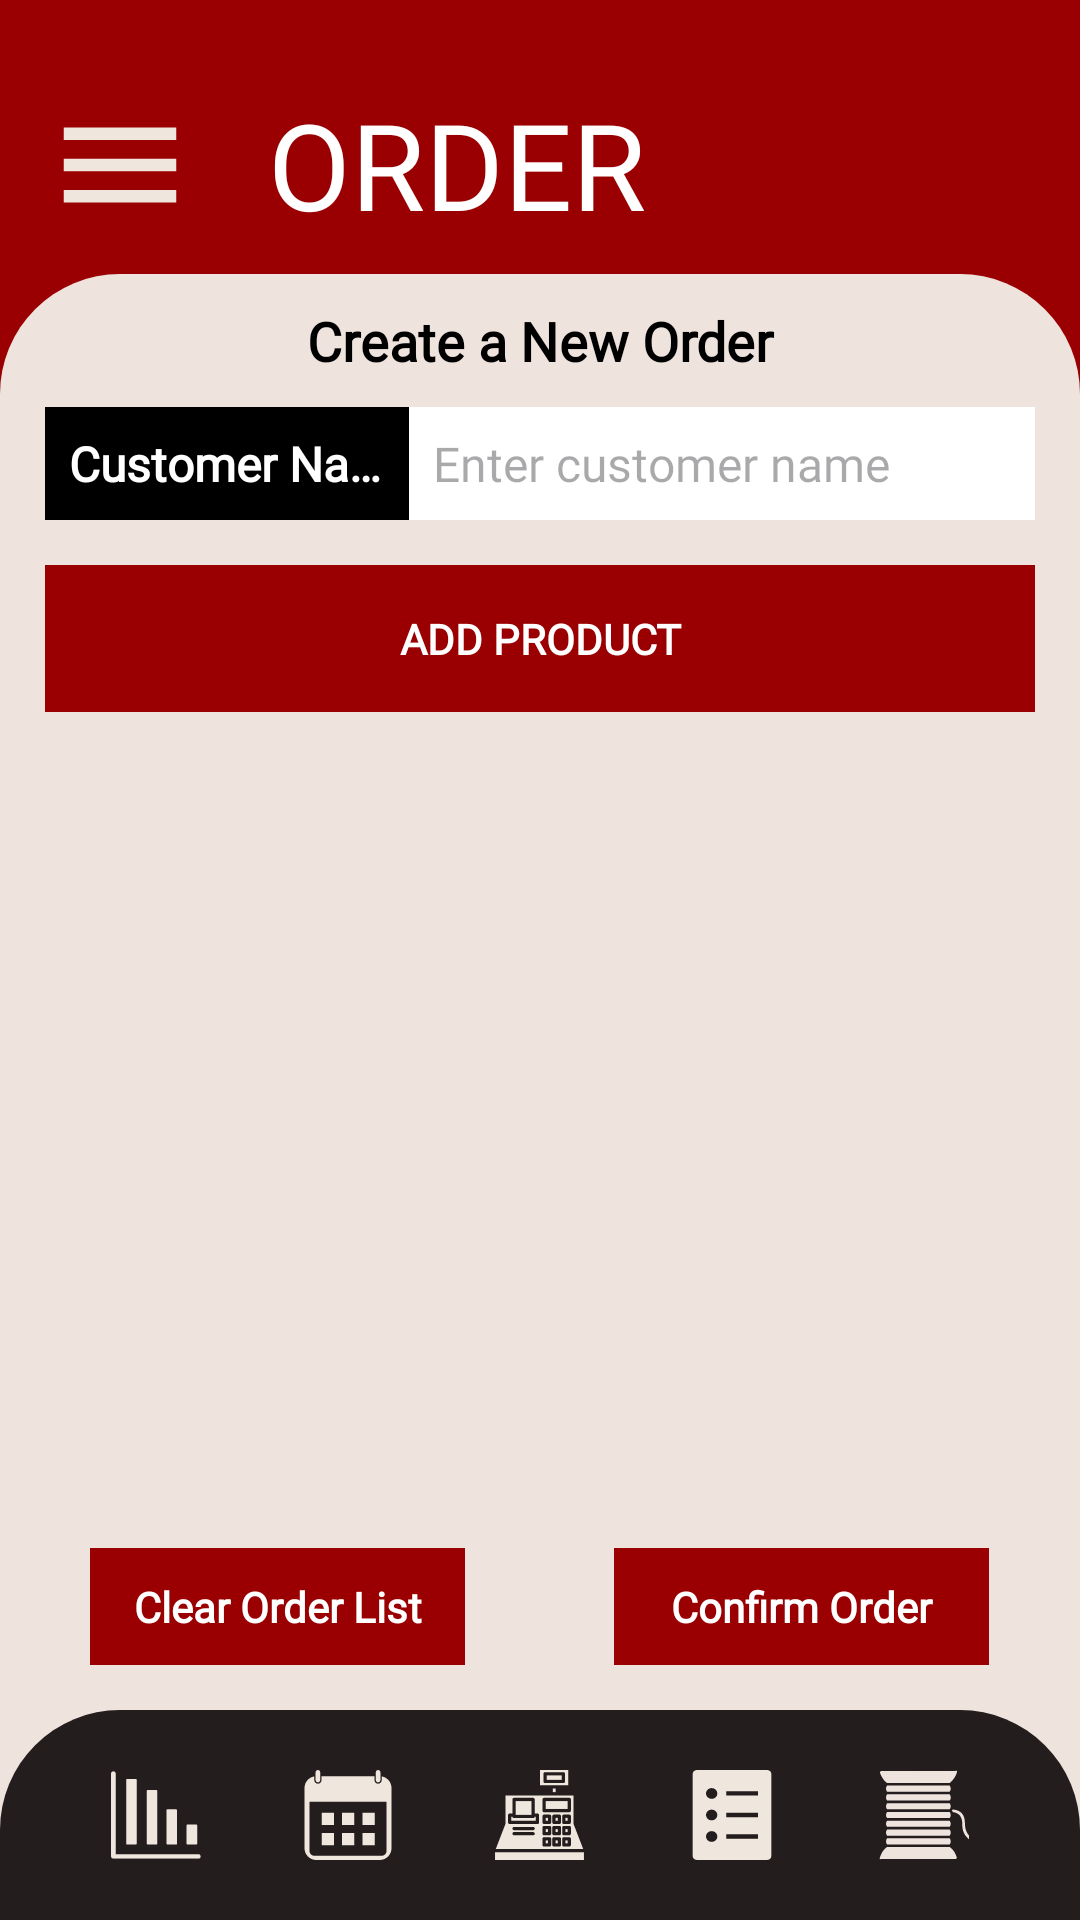

Write the Android layout XML for this screen, with the resource values it uses.
<!-- AndroidManifest.xml: application theme Theme.ColarSort -->
<!-- res/layout/activity_orders.xml -->
<?xml version="1.0" encoding="utf-8"?>
<androidx.constraintlayout.widget.ConstraintLayout
    xmlns:android="http://schemas.android.com/apk/res/android"
    xmlns:app="http://schemas.android.com/apk/res-auto"
    xmlns:tools="http://schemas.android.com/tools"
    android:id="@+id/main"
    android:layout_width="match_parent"
    android:layout_height="match_parent"
    android:background="@color/primaryColor">

    <ImageView
        android:id="@+id/order_menu"
        android:layout_width="50dp"
        android:layout_height="50dp"
        android:layout_marginStart="15dp"
        android:layout_marginTop="30dp"
        android:src="@drawable/menu_icon"
        android:clickable="true"
        android:focusable="true"
        android:contentDescription="Menu"
        app:layout_constraintStart_toStartOf="parent"
        app:layout_constraintTop_toTopOf="parent" />

    <TextView
        android:id="@+id/textView2"
        android:layout_width="wrap_content"
        android:layout_height="wrap_content"
        android:layout_marginTop="28dp"
        android:fontFamily="@font/intro_rust"
        android:text="ORDER"
        android:textColor="@color/white"
        android:textSize="40sp"
        app:layout_constraintEnd_toEndOf="parent"
        app:layout_constraintHorizontal_bias="0.144"
        app:layout_constraintStart_toEndOf="@+id/order_menu"
        app:layout_constraintTop_toTopOf="parent" />

    <LinearLayout
        android:id="@+id/linearLayout"
        android:layout_width="match_parent"
        android:layout_height="0dp"
        android:layout_marginTop="10dp"
        android:background="@drawable/card_top_rounded"
        android:orientation="vertical"
        app:layout_constraintBottom_toBottomOf="parent"
        app:layout_constraintEnd_toEndOf="parent"
        app:layout_constraintStart_toStartOf="parent"
        app:layout_constraintTop_toBottomOf="@id/textView2">

        <TextView
            android:layout_width="match_parent"
            android:layout_height="wrap_content"
            android:layout_marginTop="10dp"
            android:fontFamily="@font/glacial_indifference"
            android:text="Create a New Order"
            android:textAlignment="center"
            android:textColor="@color/black"
            android:textSize="18sp"
            android:textStyle="bold" />

        <LinearLayout
            android:layout_width="match_parent"
            android:layout_height="wrap_content"
            android:layout_marginTop="10dp"
            android:orientation="horizontal"
            android:paddingLeft="15dp"
            android:paddingRight="15dp">

            <TextView
                android:layout_width="0dp"
                android:layout_height="wrap_content"
                android:layout_weight="0.35"
                android:background="@color/black"
                android:fontFamily="@font/glacial_indifference"
                android:padding="8dp"
                android:text="Customer Name:"
                android:textAlignment="textStart"
                android:textColor="@color/white"
                android:textSize="16sp"
                android:textStyle="bold"
                android:singleLine="true"/>

            <EditText
                android:id="@+id/et_customer_name"
                android:layout_width="0dp"
                android:layout_height="wrap_content"
                android:layout_weight="0.6"
                android:background="@color/white"
                android:fontFamily="@font/glacial_indifference"
                android:hint="Enter customer name"
                android:padding="8dp"
                android:textColor="@color/black"
                android:textSize="16sp" />

        </LinearLayout>

        <TextView
            android:id="@+id/tv_add_product_row"
            android:layout_width="match_parent"
            android:layout_height="wrap_content"
            android:layout_marginTop="15dp"
            android:layout_marginStart="15dp"
            android:layout_marginEnd="15dp"
            android:layout_marginBottom="10dp"
            android:background="@color/primaryColor"
            android:fontFamily="@font/intro_rust"
            android:padding="15dp"
            android:text="ADD PRODUCT"
            android:textAlignment="center"
            android:textColor="@color/white"
            android:textStyle="bold" />

        <ScrollView
            android:layout_width="match_parent"
            android:layout_height="0dp"
            android:layout_weight="1">

            
            <LinearLayout
                android:id="@+id/layout_materials_container"
                android:layout_width="match_parent"
                android:layout_height="wrap_content"
                android:orientation="vertical"
                android:padding="15dp">

            </LinearLayout>

        </ScrollView>

        <LinearLayout
            android:id="@+id/button_panel"
            android:layout_width="match_parent"
            android:layout_height="wrap_content"
            android:layout_marginBottom="70dp"
            android:orientation="horizontal"
            android:padding="15dp">

            <TextView
                android:id="@+id/tv_clear_order_list"
                android:layout_width="0dp"
                android:layout_height="wrap_content"
                android:layout_marginStart="15dp"
                android:layout_weight="1"
                android:background="@color/primaryColor"
                android:fontFamily="@font/glacial_indifference"
                android:padding="10dp"
                android:text="Clear Order List"
                android:textAlignment="center"
                android:textColor="@color/white"
                android:textStyle="bold" />

            <View
                android:layout_width="0dp"
                android:layout_height="0dp"
                android:layout_weight="0.4" />

            <TextView
                android:id="@+id/tv_confirm_order"
                android:layout_width="0dp"
                android:layout_height="wrap_content"
                android:layout_marginEnd="15dp"
                android:layout_weight="1"
                android:background="@color/primaryColor"
                android:fontFamily="@font/glacial_indifference"
                android:padding="10dp"
                android:text="Confirm Order"
                android:textAlignment="center"
                android:textColor="@color/white"
                android:textStyle="bold" />

        </LinearLayout>

    </LinearLayout>


    <LinearLayout
        android:id="@+id/linearLayout3"
        android:layout_width="match_parent"
        android:layout_height="wrap_content"
        android:background="@drawable/card_top_rounded_dark"
        android:gravity="center"
        android:orientation="horizontal"
        android:padding="20dp"
        app:layout_constraintBottom_toBottomOf="parent"
        app:layout_constraintEnd_toEndOf="parent"
        app:layout_constraintStart_toStartOf="parent">

        <ImageView
            android:id="@+id/iv_home"
            android:layout_width="0dp"
            android:layout_height="30dp"
            android:layout_weight="1"
            android:src="@drawable/home_icon" />

        <ImageView
            android:id="@+id/iv_status"
            android:layout_width="0dp"
            android:layout_height="30dp"
            android:layout_weight="1"
            android:src="@drawable/status_icon" />

        <ImageView
            android:id="@+id/iv_orders"
            android:layout_width="0dp"
            android:layout_height="30dp"
            android:layout_weight="1"
            android:src="@drawable/order_icon" />

        <ImageView
            android:id="@+id/iv_products"
            android:layout_width="0dp"
            android:layout_height="30dp"
            android:layout_weight="1"
            android:src="@drawable/products_icon" />

        <ImageView
            android:id="@+id/iv_materials"
            android:layout_width="0dp"
            android:layout_height="30dp"
            android:layout_weight="1"
            android:src="@drawable/materials_icon" />

    </LinearLayout>

</androidx.constraintlayout.widget.ConstraintLayout>
<!-- resources referenced by this layout -->
<resources>
  <color name="black">#FF000000</color>
  <color name="primaryColor">#9a0002</color>
  <color name="white">#FFFFFFFF</color>
  <!-- drawable card_top_rounded (drawable) -->
  <?xml version="1.0" encoding="utf-8"?>
  <shape xmlns:android="http://schemas.android.com/apk/res/android"
      android:shape="rectangle">
  
      <solid android:color="@color/secondaryColor" />
  
      <corners
          android:topLeftRadius="40dp"
          android:topRightRadius="40dp"
          android:bottomLeftRadius="0dp"
          android:bottomRightRadius="0dp" />
  
  </shape>
  <!-- drawable card_top_rounded_dark (drawable) -->
  <?xml version="1.0" encoding="utf-8"?>
  <shape xmlns:android="http://schemas.android.com/apk/res/android"
      android:shape="rectangle">
  
      <solid android:color="@color/dark" />
  
      <corners
          android:topLeftRadius="40dp"
          android:topRightRadius="40dp"
          android:bottomLeftRadius="0dp"
          android:bottomRightRadius="0dp" />
  
  </shape>
  <!-- drawable home_icon: vector/xml drawable (drawable, 7455 chars, omitted) -->
  <!-- drawable materials_icon: vector/xml drawable (drawable, 3712 chars, omitted) -->
  <!-- drawable menu_icon (drawable) -->
  <vector xmlns:android="http://schemas.android.com/apk/res/android"
      android:width="24dp"
      android:height="24dp"
      android:viewportWidth="960"
      android:viewportHeight="960">
    <path
        android:pathData="M120,720v-80h720v80L120,720ZM120,520v-80h720v80L120,520ZM120,320v-80h720v80L120,320Z"
        android:fillColor="#efe6de"/>
  </vector>
  <!-- drawable order_icon: vector/xml drawable (drawable, 24247 chars, omitted) -->
  <!-- drawable products_icon (drawable) -->
  <vector xmlns:android="http://schemas.android.com/apk/res/android" android:height="24dp" android:viewportHeight="375" android:viewportWidth="375" android:width="24dp">
        
      <group>
              
          <clip-path android:pathData="M22.16,0L352.91,0L352.91,375L22.16,375ZM22.16,0"/>
              
          <path android:fillColor="#efe6de" android:fillType="nonZero" android:pathData="M41.63,0C31.2,0 22.8,7.99 22.8,17.93L22.8,356.92C22.8,366.85 31.2,374.84 41.63,374.84L333.37,374.84C343.8,374.84 352.2,366.85 352.2,356.92L352.2,17.93C352.2,7.99 343.8,0 333.37,0ZM102.8,75.39C115.79,75.39 126.33,85.43 126.33,97.8C126.33,110.18 115.79,120.21 102.8,120.21C89.8,120.21 79.27,110.18 79.27,97.8C79.27,85.43 89.8,75.39 102.8,75.39M163.97,88.84L295.75,88.84L295.75,106.77L163.97,106.77ZM102.8,165.03C115.79,165.03 126.33,175.06 126.33,187.44C126.33,199.82 115.79,209.85 102.8,209.85C89.8,209.85 79.27,199.82 79.27,187.44C79.27,175.06 89.8,165.03 102.8,165.03M163.97,178.48L295.75,178.48L295.75,196.4L163.97,196.4ZM102.8,254.67C115.79,254.67 126.33,264.7 126.33,277.07C126.33,289.45 115.79,299.48 102.8,299.48C89.8,299.48 79.27,289.45 79.27,277.07C79.27,264.7 89.8,254.67 102.8,254.67M163.97,268.11L295.75,268.11L295.75,286.03L163.97,286.03ZM163.97,268.11"/>
            
      </group>
      
  </vector>
  <!-- drawable status_icon: vector/xml drawable (drawable, 2207 chars, omitted) -->
  <style name="Theme.ColarSort" parent="Base.Theme.ColarSort" />
  <color name="secondaryColor">#efe3de</color>
  <color name="dark">#241d1d</color>
  <style name="Base.Theme.ColarSort" parent="Theme.Material3.DayNight.NoActionBar">
          
          
      </style>
</resources>
